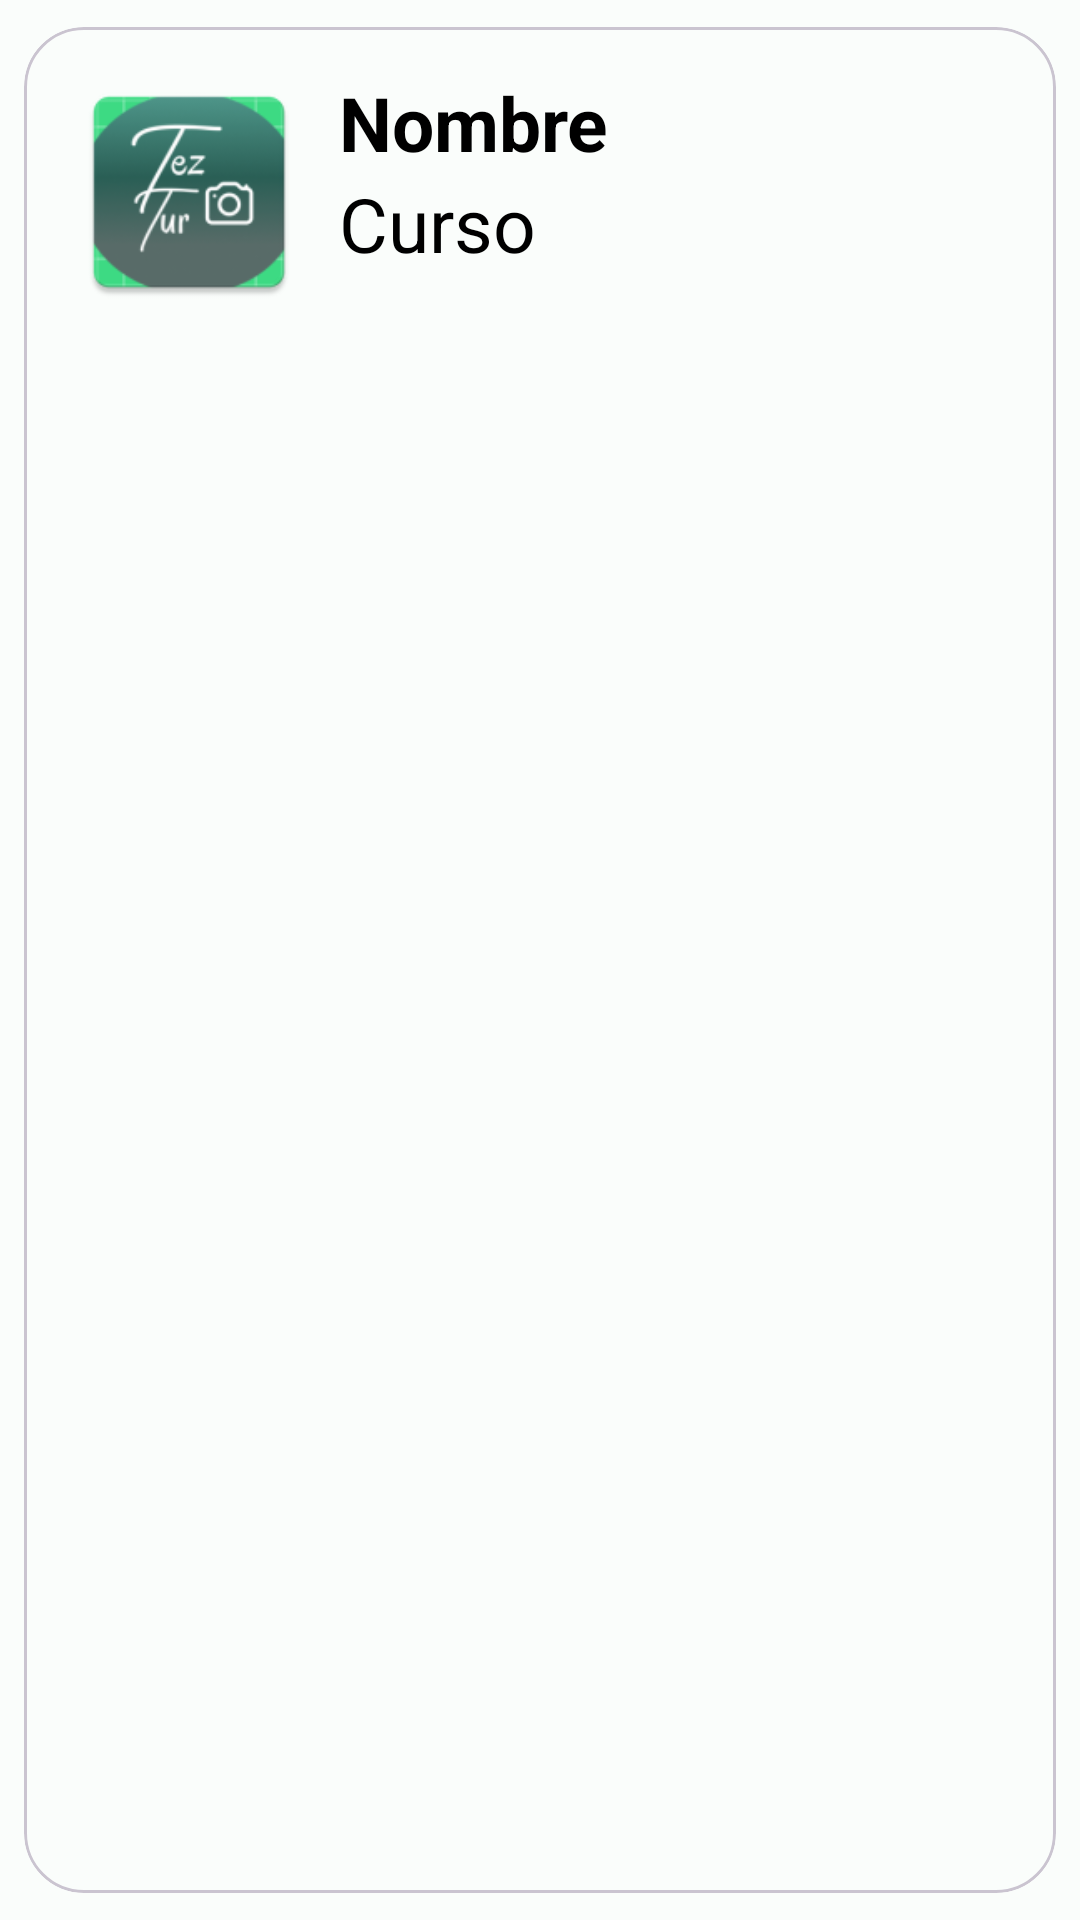

Android layout source for this screen:
<!-- AndroidManifest.xml: application theme Theme.TezTurist -->
<!-- res/layout/main_item_tres.xml -->
<?xml version="1.0" encoding="utf-8"?>
<com.google.android.material.card.MaterialCardView xmlns:android="http://schemas.android.com/apk/res/android"
    android:id="@+id/card_teziutlan"
    android:layout_width="match_parent"
    android:layout_height="wrap_content"
    android:layout_marginStart="10dp"
    android:layout_marginEnd="10dp"
    android:layout_marginTop="30dp"
    android:layout_marginBottom="10dp"
    xmlns:app="http://schemas.android.com/apk/res-auto"
    app:cardCornerRadius="20dp"
    android:elevation="30dp"

    app:cardUseCompatPadding="true">

    <RelativeLayout
        android:layout_width="match_parent"
        android:layout_height="wrap_content"
        android:padding="15dp">
        <ImageView
            android:layout_width="80dp"
            android:layout_height="80dp"
            android:src="@mipmap/ic_launcher"
            android:layout_centerVertical="true"
            android:id="@+id/img1"
            app:civ_border_width="2dp"
            app:civ_border_color="#FF000000"/>

        <TextView
            android:layout_width="match_parent"
            android:layout_height="wrap_content"
            android:id="@+id/nametext"
            android:text="Nombre "
            android:textStyle="bold"
            android:textSize="25sp"
            android:textColor="@color/md_theme_dark_scrim"
            android:layout_toRightOf="@+id/img1"
            android:layout_marginLeft="10dp"/>
        <TextView
            android:layout_width="match_parent"
            android:layout_height="wrap_content"
            android:id="@+id/coursetext"
            android:text="Curso"

            android:layout_below="@id/nametext"
            android:textSize="25sp"
            android:textColor="@color/md_theme_dark_scrim"
            android:layout_toRightOf="@+id/img1"
            android:layout_marginLeft="10dp"/>


    </RelativeLayout>

</com.google.android.material.card.MaterialCardView>
<!-- resources referenced by this layout -->
<resources>
  <color name="md_theme_dark_scrim">#000000</color>
  <!-- mipmap ic_launcher: webp bitmap (mipmap-hdpi, 3506 bytes) -->
  <style name="Theme.TezTurist" parent="Base.Theme.TezTurist" />
  <style name="Base.Theme.TezTurist" parent="Theme.Material3.DayNight.NoActionBar">
          <item name="colorPrimary">@color/md_theme_light_primary</item>
          <item name="colorOnPrimary">@color/md_theme_light_onPrimary</item>
          <item name="colorPrimaryContainer">@color/md_theme_light_primaryContainer</item>
          <item name="colorOnPrimaryContainer">@color/md_theme_light_onPrimaryContainer</item>
          <item name="colorSecondary">@color/md_theme_light_secondary</item>
          <item name="colorOnSecondary">@color/md_theme_light_onSecondary</item>
          <item name="colorSecondaryContainer">@color/md_theme_light_secondaryContainer</item>
          <item name="colorOnSecondaryContainer">@color/md_theme_light_onSecondaryContainer</item>
          <item name="colorTertiary">@color/md_theme_light_tertiary</item>
          <item name="colorOnTertiary">@color/md_theme_light_onTertiary</item>
          <item name="colorTertiaryContainer">@color/md_theme_light_tertiaryContainer</item>
          <item name="colorOnTertiaryContainer">@color/md_theme_light_onTertiaryContainer</item>
          <item name="colorError">@color/md_theme_light_error</item>
          <item name="colorErrorContainer">@color/md_theme_light_errorContainer</item>
          <item name="colorOnError">@color/md_theme_light_onError</item>
          <item name="colorOnErrorContainer">@color/md_theme_light_onErrorContainer</item>
          <item name="android:colorBackground">@color/md_theme_light_background</item>
          <item name="colorOnBackground">@color/md_theme_light_onBackground</item>
          <item name="colorSurface">@color/md_theme_light_surface</item>
          <item name="colorOnSurface">@color/md_theme_light_onSurface</item>
          <item name="colorSurfaceVariant">@color/md_theme_light_surfaceVariant</item>
          <item name="colorOnSurfaceVariant">@color/md_theme_light_onSurfaceVariant</item>
          <item name="colorOutline">@color/md_theme_light_outline</item>
          <item name="colorOnSurfaceInverse">@color/md_theme_light_inverseOnSurface</item>
          <item name="colorSurfaceInverse">@color/md_theme_light_inverseSurface</item>
          <item name="colorPrimaryInverse">@color/md_theme_light_inversePrimary</item>
      </style>
  <color name="md_theme_light_primary">#006A63</color>
  <color name="md_theme_light_onPrimary">#FFFFFF</color>
  <color name="md_theme_light_primaryContainer">#72F7EB</color>
  <color name="md_theme_light_onPrimaryContainer">#00201D</color>
  <color name="md_theme_light_secondary">#4A6360</color>
  <color name="md_theme_light_onSecondary">#FFFFFF</color>
  <color name="md_theme_light_secondaryContainer">#CCE8E4</color>
  <color name="md_theme_light_onSecondaryContainer">#051F1D</color>
  <color name="md_theme_light_tertiary">#47617A</color>
  <color name="md_theme_light_onTertiary">#FFFFFF</color>
  <color name="md_theme_light_tertiaryContainer">#CEE5FF</color>
  <color name="md_theme_light_onTertiaryContainer">#001D33</color>
  <color name="md_theme_light_error">#BA1A1A</color>
  <color name="md_theme_light_errorContainer">#FFDAD6</color>
  <color name="md_theme_light_onError">#FFFFFF</color>
  <color name="md_theme_light_onErrorContainer">#410002</color>
  <color name="md_theme_light_background">#FAFDFB</color>
  <color name="md_theme_light_onBackground">#191C1C</color>
  <color name="md_theme_light_surface">#FAFDFB</color>
  <color name="md_theme_light_onSurface">#191C1C</color>
  <color name="md_theme_light_surfaceVariant">#DAE5E2</color>
  <color name="md_theme_light_onSurfaceVariant">#3F4947</color>
  <color name="md_theme_light_outline">#6F7977</color>
  <color name="md_theme_light_inverseOnSurface">#EFF1F0</color>
  <color name="md_theme_light_inverseSurface">#2D3130</color>
  <color name="md_theme_light_inversePrimary">#50DBCF</color>
</resources>
